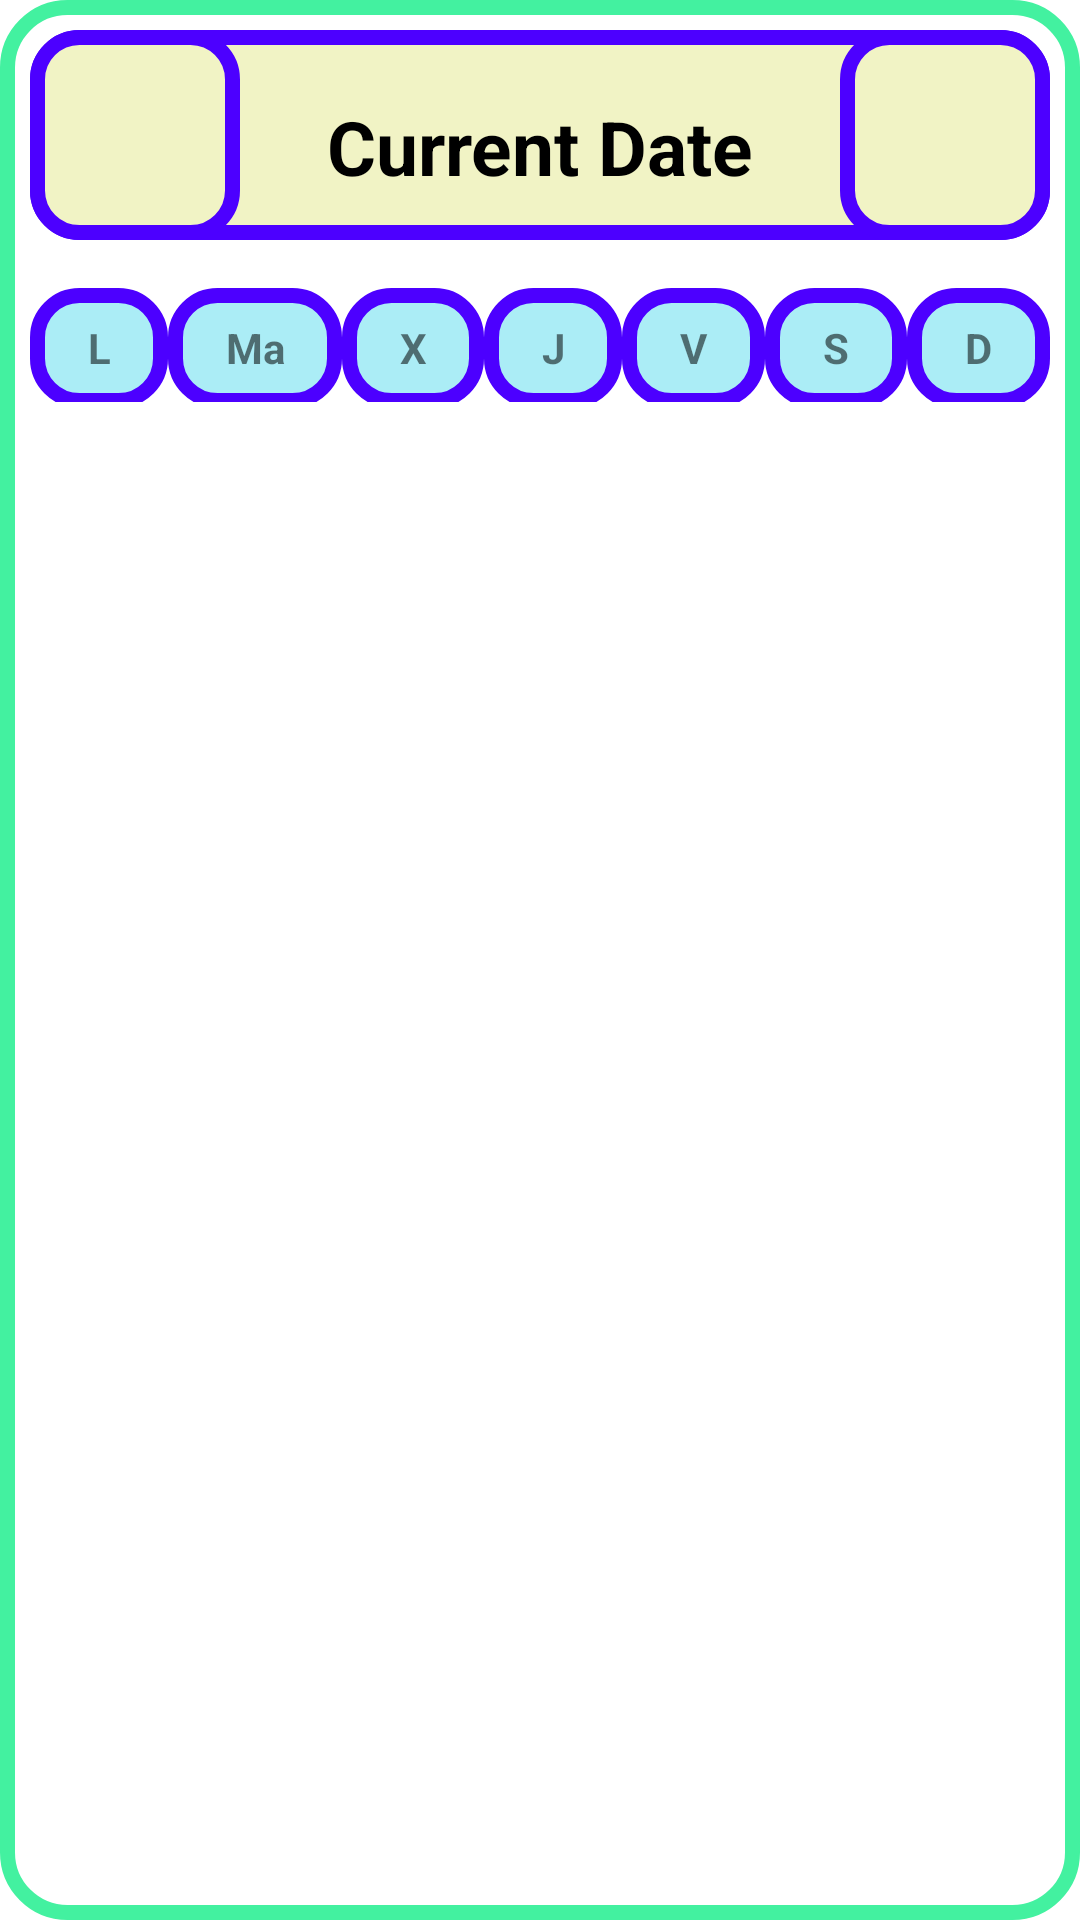

Produce the Android XML layout that renders to this screen, including the resource entries it uses.
<!-- AndroidManifest.xml: application theme Theme.Digiplanner -->
<!-- res/layout/calendario_home.xml -->
<?xml version="1.0" encoding="utf-8"?>
<LinearLayout
    xmlns:android="http://schemas.android.com/apk/res/android"
    xmlns:tools="http://schemas.android.com/tools"
    android:layout_width="match_parent"
    android:layout_height="match_parent"
    android:id="@+id/calendar_layout"
    android:orientation="vertical"
    android:background="@drawable/layout_borde">

    <LinearLayout
        android:layout_width="match_parent"
        android:layout_height="wrap_content"
        android:background="@drawable/linearlayout_calendario_design"
        android:orientation="horizontal"
        android:gravity="center"
        android:layout_margin="10dp">

        <ImageButton
            android:id="@+id/boton_Volver"
            android:layout_width="70dp"
            android:layout_height="70dp"
            android:background="@drawable/linearlayout_calendario_design"
            android:contentDescription="@string/calendarioh"
            android:src="@drawable/ic_baseline_keyboard_double_arrow_left_24"
            tools:ignore="DuplicateSpeakableTextCheck" />

        <TextView
            android:id="@+id/MesCalendario"
            android:layout_width="0dp"
            android:layout_height="wrap_content"
            android:layout_marginTop="4dp"
            android:layout_weight="3"
            android:gravity="center"
            android:textColor="@color/black"
            android:text="@string/current_date"
            android:textSize="25sp"
            android:textStyle="bold" />

        <ImageButton
            android:id="@+id/boton_Siguiente"
            android:layout_width="70dp"
            android:layout_height="70dp"
            android:background="@drawable/linearlayout_calendario_design"
            android:src="@drawable/ic_baseline_keyboard_double_arrow_right_24"
            android:contentDescription="@string/date" />

    </LinearLayout>

    <LinearLayout
        android:layout_width="match_parent"
        android:layout_height="wrap_content"
        android:layout_marginLeft="10dp"
        android:layout_marginRight="10dp"
        android:gravity="center"
        android:orientation="horizontal"
        >

        <TextView
            android:layout_width="wrap_content"
            android:layout_height="40dp"
            android:layout_marginTop="4dp"
            android:layout_weight="1"
            android:background="@drawable/textview_calendario_design"
            android:gravity="center"
            android:text="@string/l"
            android:textStyle="bold" />

        <TextView
            android:layout_width="wrap_content"
            android:layout_height="40dp"
            android:layout_marginTop="4dp"
            android:layout_weight="1"
            android:background="@drawable/textview_calendario_design"
            android:gravity="center"
            android:text="@string/ma"
            android:textStyle="bold" />

        <TextView
            android:layout_width="wrap_content"
            android:layout_height="40dp"
            android:layout_marginTop="4dp"
            android:layout_weight="1"
            android:background="@drawable/textview_calendario_design"
            android:gravity="center"
            android:text="@string/x"
            android:textStyle="bold" />

        <TextView
            android:layout_width="wrap_content"
            android:layout_height="40dp"
            android:layout_marginTop="4dp"
            android:layout_weight="1"
            android:background="@drawable/textview_calendario_design"
            android:gravity="center"
            android:text="@string/j"
            android:textStyle="bold" />

        <TextView
            android:layout_width="wrap_content"
            android:layout_height="40dp"
            android:layout_marginTop="4dp"
            android:layout_weight="1"
            android:background="@drawable/textview_calendario_design"
            android:gravity="center"
            android:text="@string/v"
            android:textStyle="bold" />

        <TextView
            android:layout_width="wrap_content"
            android:layout_height="40dp"
            android:layout_marginTop="4dp"
            android:layout_weight="1"
            android:background="@drawable/textview_calendario_design"
            android:gravity="center"
            android:text="@string/s"
            android:textStyle="bold" />

        <TextView
            android:layout_width="wrap_content"
            android:layout_height="40dp"
            android:layout_marginTop="4dp"
            android:layout_weight="1"
            android:background="@drawable/textview_calendario_design"
            android:gravity="center"
            android:text="@string/d"
            android:textStyle="bold" />
    </LinearLayout>

    <GridView
        android:id="@+id/gridViewMes"
        android:layout_width="match_parent"
        android:layout_height="335dp"
        android:layout_margin="10dp"
        android:numColumns="7" />


</LinearLayout>
<!-- resources referenced by this layout -->
<resources>
  <color name="black">#FF000000</color>
  <!-- drawable layout_borde (drawable) -->
  <?xml version="1.0" encoding="utf-8"?>
  <shape xmlns:android="http://schemas.android.com/apk/res/android">
  
  
  
      <corners android:radius="20dp"/>
      <stroke
          android:width="5dip"
          android:color="#43F1A0"/>
  </shape>
  <!-- drawable linearlayout_calendario_design (drawable) -->
  <?xml version="1.0" encoding="utf-8"?>
  <shape xmlns:android="http://schemas.android.com/apk/res/android">
      <solid android:color="#F1F3C5">
  
      </solid>
      <corners android:radius="14dp"/>
  
      <stroke
          android:width="5dip"
          android:color="#4C00FF"/>
  </shape>
  <!-- drawable textview_calendario_design (drawable) -->
  <?xml version="1.0" encoding="utf-8"?>
  <shape xmlns:android="http://schemas.android.com/apk/res/android">
      <solid android:color="#ABEDF6">
  
      </solid>
      <corners android:radius="14dp"/>
  
      <stroke
          android:width="5dip"
          android:color="#4C00FF"/>
  </shape>
  <string name="calendarioh">TODO</string>
  <string name="current_date">Current Date</string>
  <string name="d">D</string>
  <string name="date">TODO</string>
  <string name="j">J</string>
  <string name="l">L</string>
  <string name="ma">Ma</string>
  <string name="s">S</string>
  <string name="v">V</string>
  <string name="x">X</string>
  <style name="Theme.Digiplanner" parent="Theme.MaterialComponents.DayNight.DarkActionBar">
          
          <item name="colorPrimary">@color/purple_500</item>
          <item name="colorPrimaryVariant">@color/purple_700</item>
          <item name="colorOnPrimary">@color/white</item>
          
          <item name="colorSecondary">@color/teal_200</item>
          <item name="colorSecondaryVariant">@color/teal_700</item>
          <item name="colorOnSecondary">@color/black</item>
          
          <item name="android:statusBarColor">?attr/colorPrimaryVariant</item>
          
      </style>
  <color name="purple_500">#FF6200EE</color>
  <color name="purple_700">#FF3700B3</color>
  <color name="white">#FFFFFFFF</color>
  <color name="teal_200">#FF03DAC5</color>
  <color name="teal_700">#FF018786</color>
</resources>
